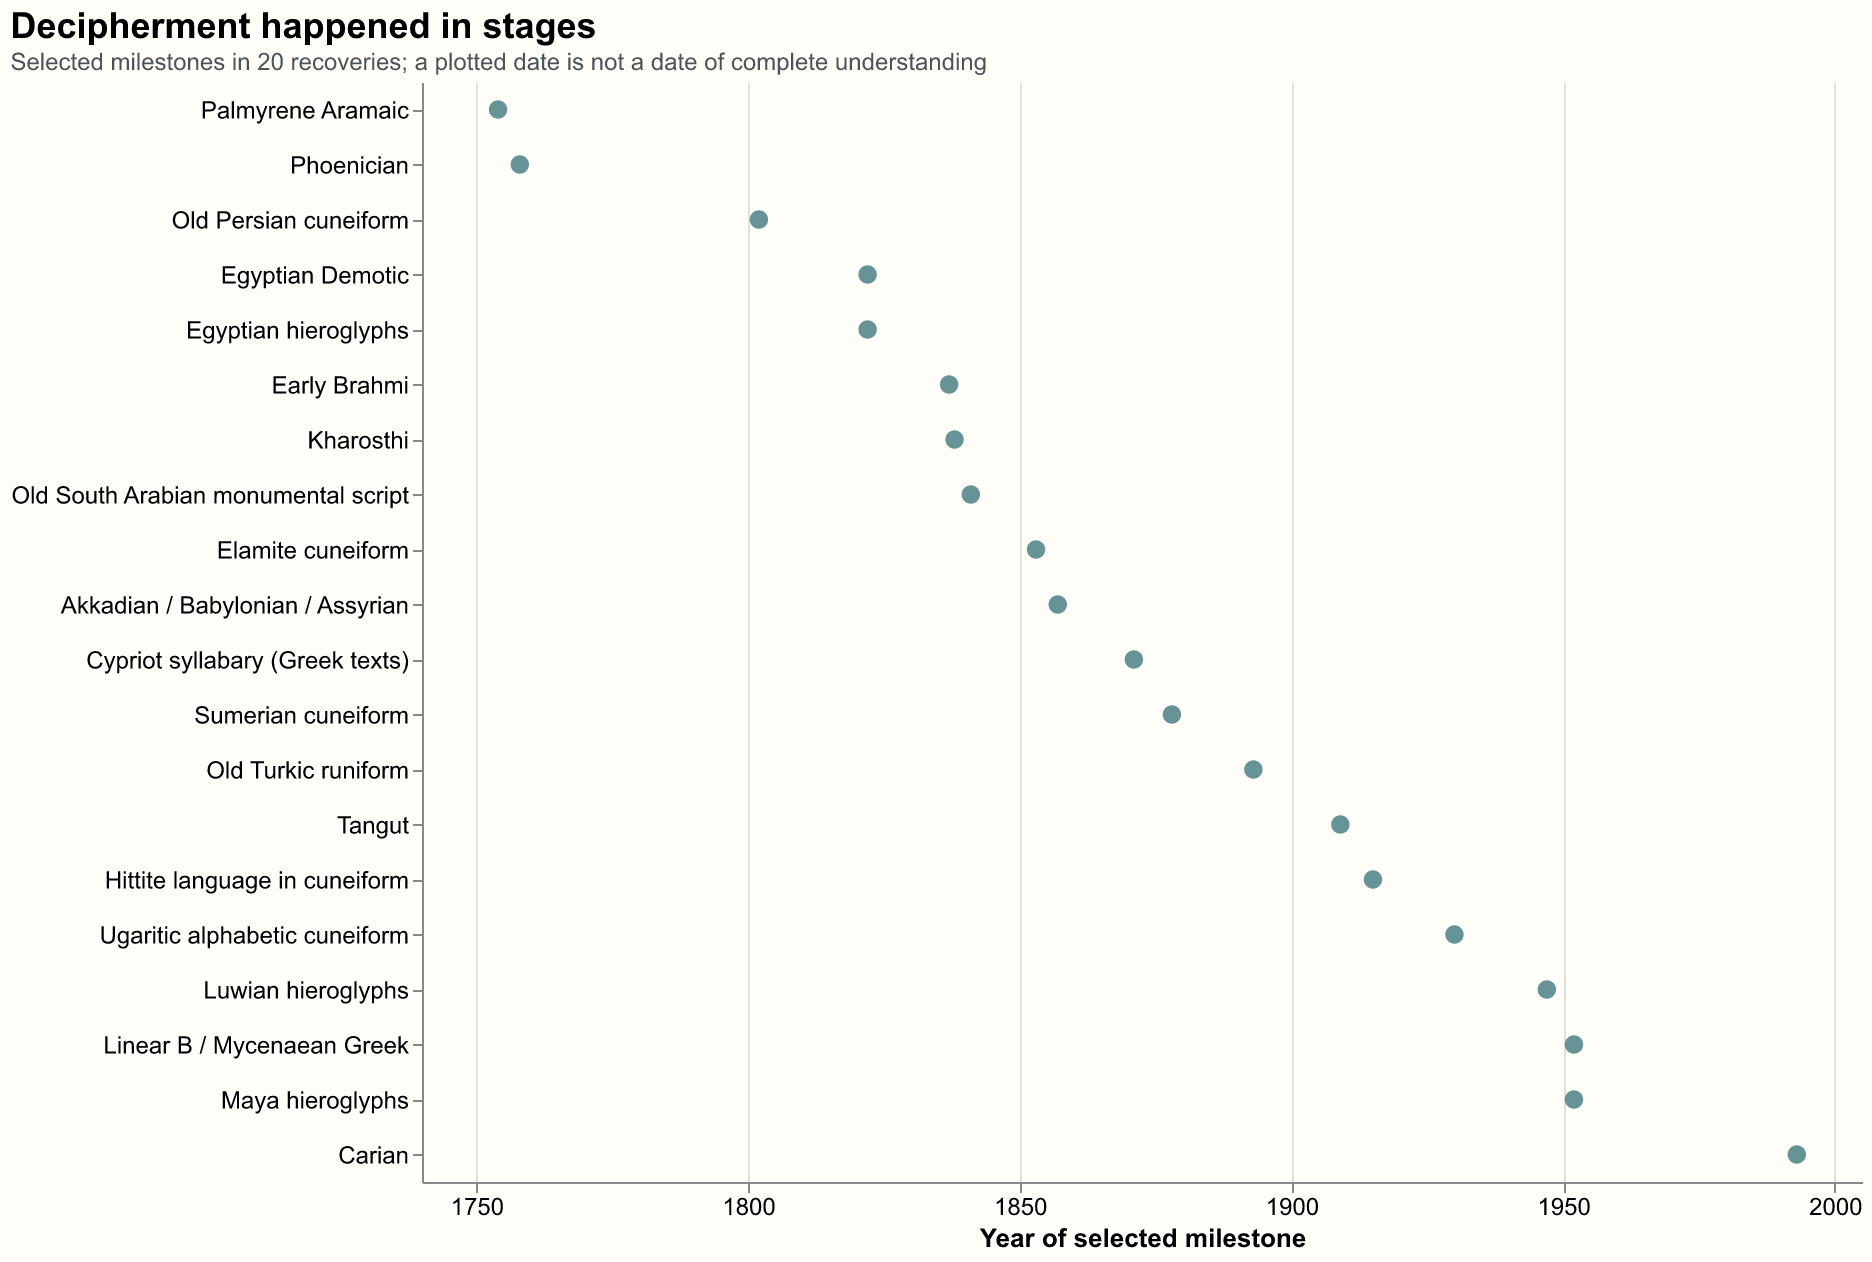

Source data for this figure (header and first rows):
case, year, milestone, people, bilingual, source_ids
Palmyrene Aramaic, 1754, 1754, Jean-Jacques Barthélemy, yes, daniels-history
Phoenician, 1758, 1758, Jean-Jacques Barthélemy; earlier scholar…, yes, daniels-history
Old Persian cuneiform, 1802, 1802–1846, Grotefend; Rask; Burnouf; Lassen; Rawlin…, partial, cathcart-2011
Egyptian Demotic, 1822, 1802–1855, Åkerblad; de Sacy; Young; Champollion; B…, yes, egypt-bm-guide;mnamon-demotic
Egyptian hieroglyphs, 1822, 1819–1824, Thomas Young; Jean-François Champollion;…, yes, egypt-yale;egypt-bm-guide
Early Brahmi, 1837, 1836–1838, James Prinsep; Christian Lassen; Cunning…, yes, prinsep-bibliography
Kharosthi, 1838, 1830s–1840s, Prinsep; Lassen; Norris; Masson; Cunning…, yes, prinsep-bibliography
Old South Arabian monumental script, 1841, 1841–late 1800s, Wilhelm Gesenius; Emil Rödiger; later ep…, no, mnamon-southarabian
Elamite cuneiform, 1853, 1844–1853 and later, Nils Westergaard; Edward Hincks; Edwin N…, yes, cathcart-2011
Akkadian / Babylonian / Assyrian, 1857, 1846–1857, Edward Hincks; Henry Rawlinson; Jules Op…, yes, cathcart-2011;daniels-history
Cypriot syllabary (Greek texts), 1871, 1871–1876, George Smith; Samuel Birch; Brandis; Sch…, yes, mnamon-cypriot
Sumerian cuneiform, 1878, 1850s–1878 and later, Hincks; Rawlinson; Oppert; Haupt; many l…, yes, daniels-history;cathcart-2011
Old Turkic runiform, 1893, 1893–1896, Vilhelm Thomsen; Wilhelm Radloff, partial, thomsen-history
Tangut, 1909, 1909–1930s and continuing, Aleksei Ivanov; Luo Fucheng; Nikolai Nev…, yes, tangut-2016
Hittite language in cuneiform, 1915, 1915–1917, Bedřich Hrozný; earlier Knudtzon; subseq…, partial, mnamon-hittite;daniels-history
Ugaritic alphabetic cuneiform, 1930, 1929–1931, Charles Virolleaud; Hans Bauer; Édouard …, no, snyder-2010;mnamon-ugaritic
Luwian hieroglyphs, 1947, 1930s–1970s, Gelb; Meriggi; Forrer; Bossert; Çambel; …, yes, mnamon-luwian
Linear B / Mycenaean Greek, 1952, 1940s–1953, Alice Kober; Emmett Bennett; Michael Ven…, no, mnamon-linear-b
Maya hieroglyphs, 1952, 1952–1980s and continuing, Yuri Knorozov; Tatiana Proskouriakoff; H…, partial, maya-kettunen
Carian, 1993, 1981–1996, John D. Ray; Diether Schürr; Ignacio J. …, yes, mnamon-carian
